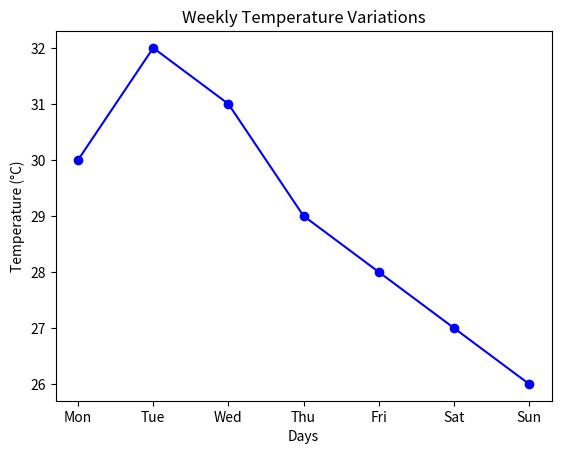

Recreate this plot in Python.
import matplotlib.pyplot as plt

days = ["Mon", "Tue", "Wed", "Thu", "Fri", "Sat", "Sun"]
temps = [30, 32, 31, 29, 28, 27, 26]

plt.plot(days, temps, marker="o", linestyle="-", color="b")

plt.xlabel("Days")
plt.ylabel("Temperature (°C)")
plt.title("Weekly Temperature Variations")

plt.show()
